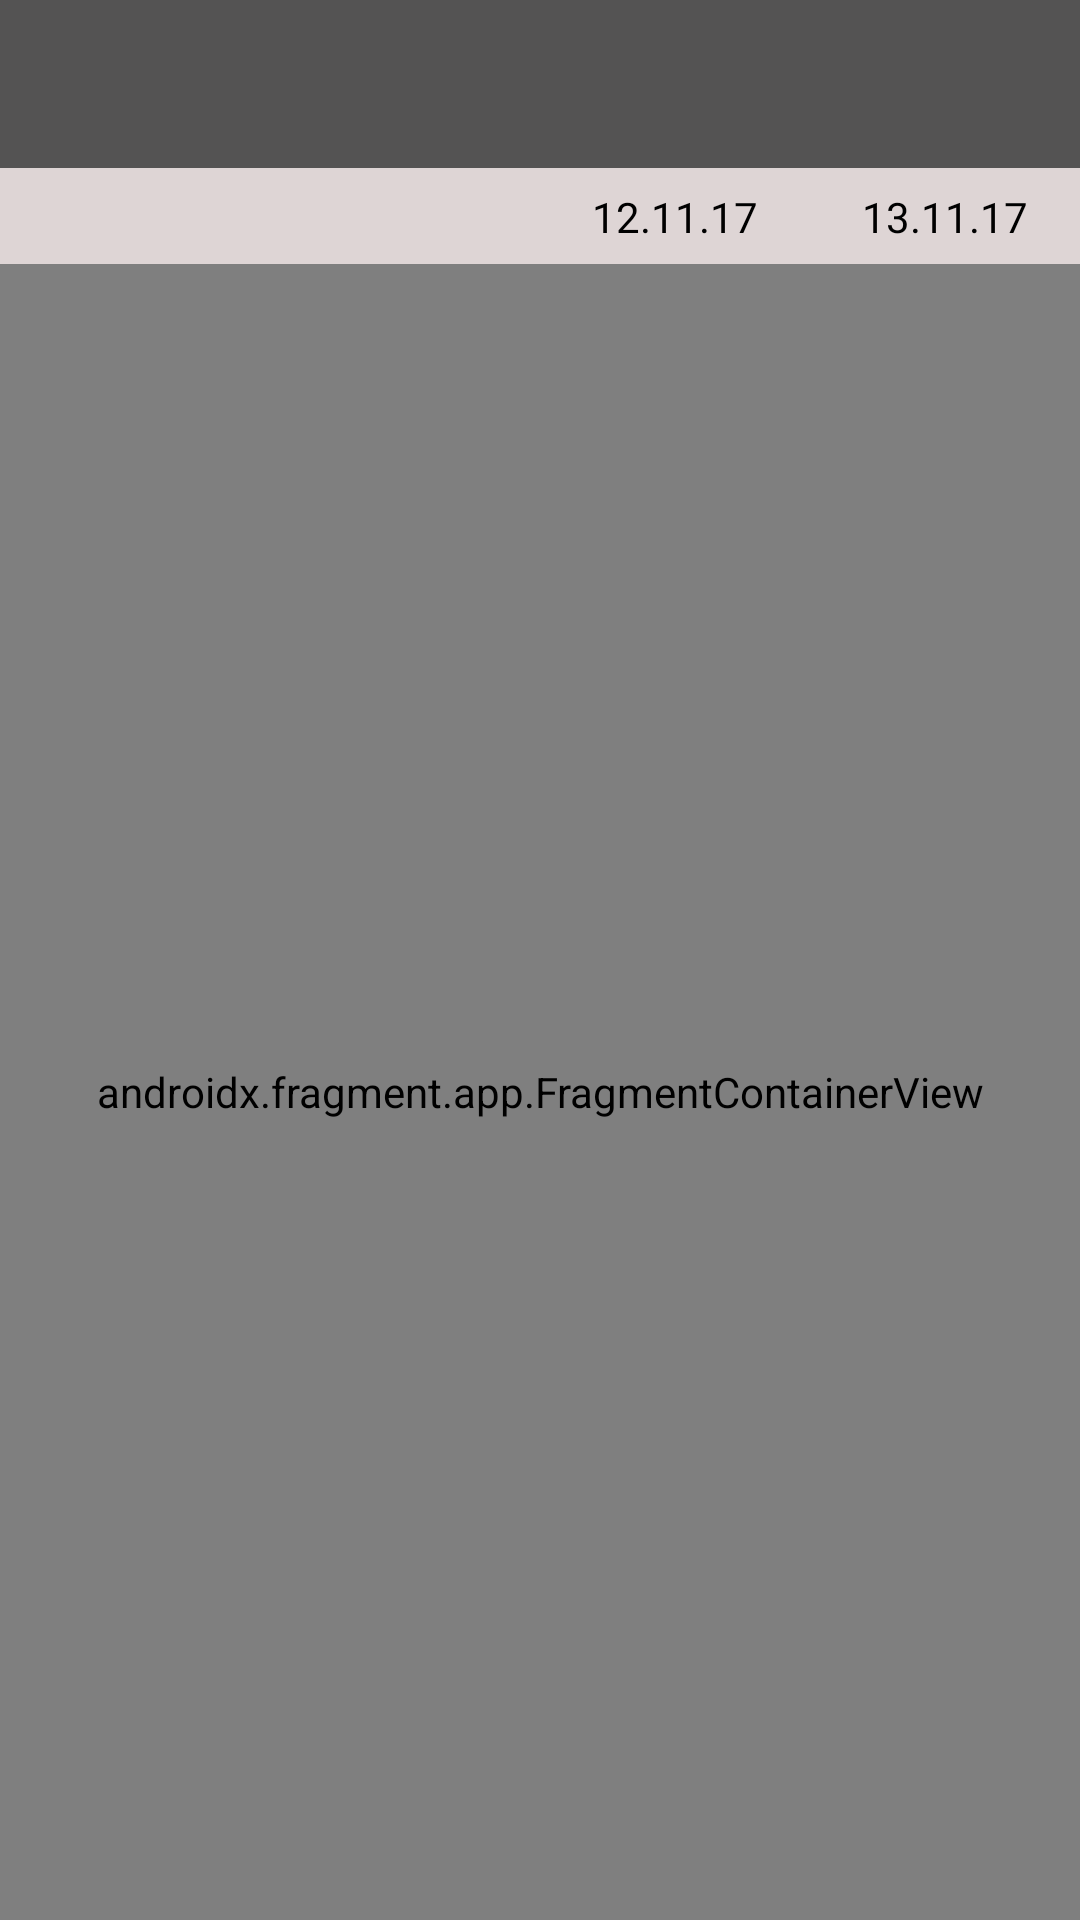

This screen was rendered from an Android layout file. Write that file and the resources it references.
<!-- AndroidManifest.xml: application theme Theme.CurrenciesInfo -->
<!-- res/layout/activity_main.xml -->
<?xml version="1.0" encoding="utf-8"?>
<androidx.constraintlayout.widget.ConstraintLayout xmlns:android="http://schemas.android.com/apk/res/android"
    xmlns:app="http://schemas.android.com/apk/res-auto"
    xmlns:tools="http://schemas.android.com/tools"
    android:layout_width="match_parent"
    android:layout_height="match_parent"
    tools:context=".representation.MainActivity">

    <androidx.appcompat.widget.Toolbar
        android:id="@+id/action_bar_main"
        android:layout_width="match_parent"
        android:layout_height="wrap_content"
        android:background="@color/action_bar"
        app:layout_constraintStart_toStartOf="parent"
        app:layout_constraintTop_toTopOf="parent">

        <TextView
            android:id="@+id/text_view_current_destination"
            android:layout_width="wrap_content"
            android:layout_height="wrap_content"
            android:layout_gravity="center"
            android:textColor="@color/white"
            android:textSize="16sp"
            tools:text="Current fragment title" />

    </androidx.appcompat.widget.Toolbar>

    <androidx.constraintlayout.widget.Guideline
        android:id="@+id/gl_vertical_center"
        android:layout_width="wrap_content"
        android:layout_height="match_parent"
        android:orientation="vertical"
        app:layout_constraintGuide_percent="0.75" />

    <androidx.constraintlayout.widget.Guideline
        android:id="@+id/gl_vertical_right"
        android:layout_width="wrap_content"
        android:layout_height="match_parent"
        android:orientation="vertical"
        app:layout_constraintGuide_percent="1" />

    <androidx.constraintlayout.widget.Guideline
        android:id="@+id/gl_vertical_left"
        android:layout_width="wrap_content"
        android:layout_height="match_parent"
        android:orientation="vertical"
        app:layout_constraintGuide_percent="0.5" />

    <View
        android:id="@+id/view_date_background"
        android:layout_width="match_parent"
        android:layout_height="32dp"
        android:background="@color/view_date_background"
        app:layout_constraintStart_toStartOf="parent"
        app:layout_constraintTop_toBottomOf="@id/action_bar_main" />

    <TextView
        android:id="@+id/text_view_today_date"
        android:layout_width="wrap_content"
        android:layout_height="wrap_content"
        android:text="12.11.17"
        android:textColor="@color/black"
        app:layout_constraintBottom_toBottomOf="@id/view_date_background"
        app:layout_constraintEnd_toStartOf="@id/gl_vertical_center"
        app:layout_constraintStart_toEndOf="@id/gl_vertical_left"
        app:layout_constraintTop_toTopOf="@id/view_date_background" />

    <TextView
        android:id="@+id/text_view_alternative_date"
        android:layout_width="wrap_content"
        android:layout_height="wrap_content"
        android:text="13.11.17"
        android:textColor="@color/black"
        app:layout_constraintBottom_toBottomOf="@id/view_date_background"
        app:layout_constraintEnd_toStartOf="@id/gl_vertical_right"
        app:layout_constraintStart_toEndOf="@id/gl_vertical_center"
        app:layout_constraintTop_toTopOf="@id/view_date_background" />

    <androidx.fragment.app.FragmentContainerView
        android:id="@+id/fragment_container_view"
        android:name="androidx.navigation.fragment.NavHostFragment"
        android:layout_width="match_parent"
        android:layout_height="0dp"
        app:defaultNavHost="true"
        app:layout_constraintBottom_toBottomOf="parent"
        app:layout_constraintStart_toStartOf="parent"
        app:layout_constraintTop_toBottomOf="@id/view_date_background"
        app:navGraph="@navigation/nav_graph" />


</androidx.constraintlayout.widget.ConstraintLayout>
<!-- resources referenced by this layout -->
<resources>
  <color name="action_bar">#545353</color>
  <color name="black">#FF000000</color>
  <color name="view_date_background">#DED5D5</color>
  <color name="white">#FFFFFFFF</color>
  <style name="Theme.CurrenciesInfo" parent="Theme.MaterialComponents.DayNight.NoActionBar">
          
          <item name="colorPrimary">@color/purple_500</item>
          <item name="colorPrimaryVariant">@color/purple_700</item>
          <item name="colorOnPrimary">@color/white</item>
          
          <item name="colorSecondary">@color/teal_200</item>
          <item name="colorSecondaryVariant">@color/teal_700</item>
          <item name="colorOnSecondary">@color/black</item>
          
          <item name="android:statusBarColor" tools:targetApi="l">?attr/colorPrimaryVariant</item>
          
          <item name="windowActionBar">false</item>
      </style>
  <color name="purple_500">#FF6200EE</color>
  <color name="purple_700">#FF3700B3</color>
  <color name="teal_200">#FF03DAC5</color>
  <color name="teal_700">#FF018786</color>
</resources>
